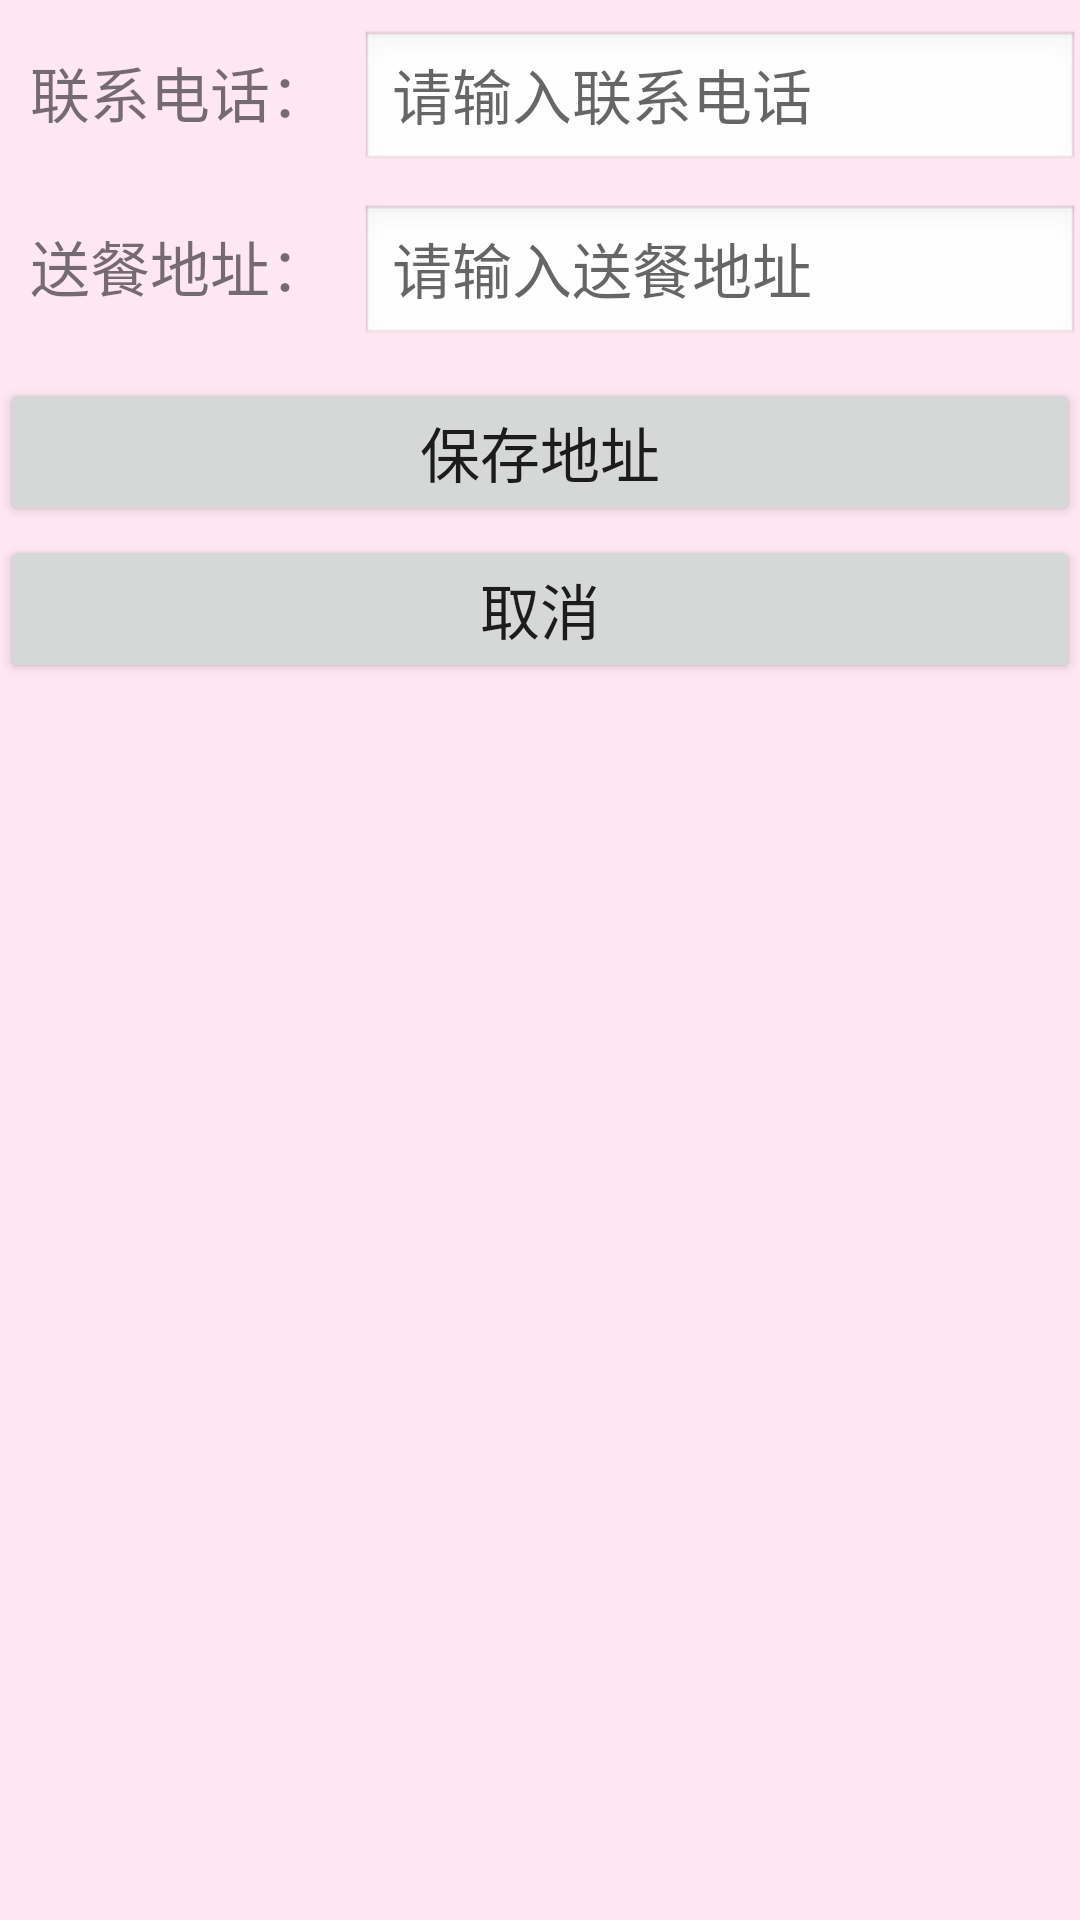

Android layout source for this screen:
<!-- AndroidManifest.xml: application theme AppTheme -->
<!-- res/layout/activity_add_address.xml -->
<?xml version="1.0" encoding="utf-8"?>


<LinearLayout android:layout_width="match_parent"
    android:layout_height="match_parent"
    android:background="#FFE7F2"
    android:orientation="vertical"
    xmlns:android="http://schemas.android.com/apk/res/android">

    <LinearLayout
        android:layout_marginTop="10sp"
        android:layout_width="match_parent"
        android:layout_height="wrap_content"
        android:orientation="horizontal">

        <TextView
            android:gravity="center"
            android:text="联系电话："
            android:textSize="20sp"
            android:layout_width="120dp"
            android:layout_height="wrap_content"></TextView>

        <EditText
            android:id="@+id/et_address_phone"
            android:background="@android:drawable/edit_text"
            android:hint="请输入联系电话"
            android:inputType="number"
            android:maxLength="11"
            android:textSize="20sp"
            android:layout_width="match_parent"
            android:layout_height="wrap_content"></EditText>

    </LinearLayout>

    <LinearLayout
        android:layout_marginTop="10sp"
        android:layout_width="match_parent"
        android:layout_height="wrap_content"
        android:orientation="horizontal">

        <TextView
            android:gravity="center"
            android:text="送餐地址："
            android:textSize="20sp"
            android:layout_width="120dp"
            android:layout_height="wrap_content"></TextView>

        <EditText
            android:id="@+id/et_address_address"
            android:background="@android:drawable/edit_text"
            android:hint="请输入送餐地址"
            android:inputType="text"
            android:textSize="20sp"
            android:layout_width="match_parent"
            android:layout_height="wrap_content"></EditText>


    </LinearLayout>

    <Button
        android:id="@+id/btn_address_save"
        android:layout_marginTop="10sp"
        android:textSize="20sp"
        android:text="保存地址"
        android:layout_width="match_parent"
        android:layout_height="wrap_content"></Button>

    <Button
        android:id="@+id/btn_address_cancel"
        android:layout_marginTop="3sp"
        android:textSize="20sp"
        android:text="取消"
        android:layout_width="match_parent"
        android:layout_height="wrap_content"></Button>

</LinearLayout>
<!-- resources referenced by this layout -->
<resources>
  <style name="AppTheme" parent="Theme.AppCompat.Light.DarkActionBar">
          
          <item name="colorPrimary">#FF69B4</item>
          <item name="colorPrimaryDark">@color/colorPrimaryDark</item>
          <item name="colorAccent">@color/colorAccent</item>
      </style>
  <color name="colorPrimaryDark">#00574B</color>
  <color name="colorAccent">#D81B60</color>
</resources>
